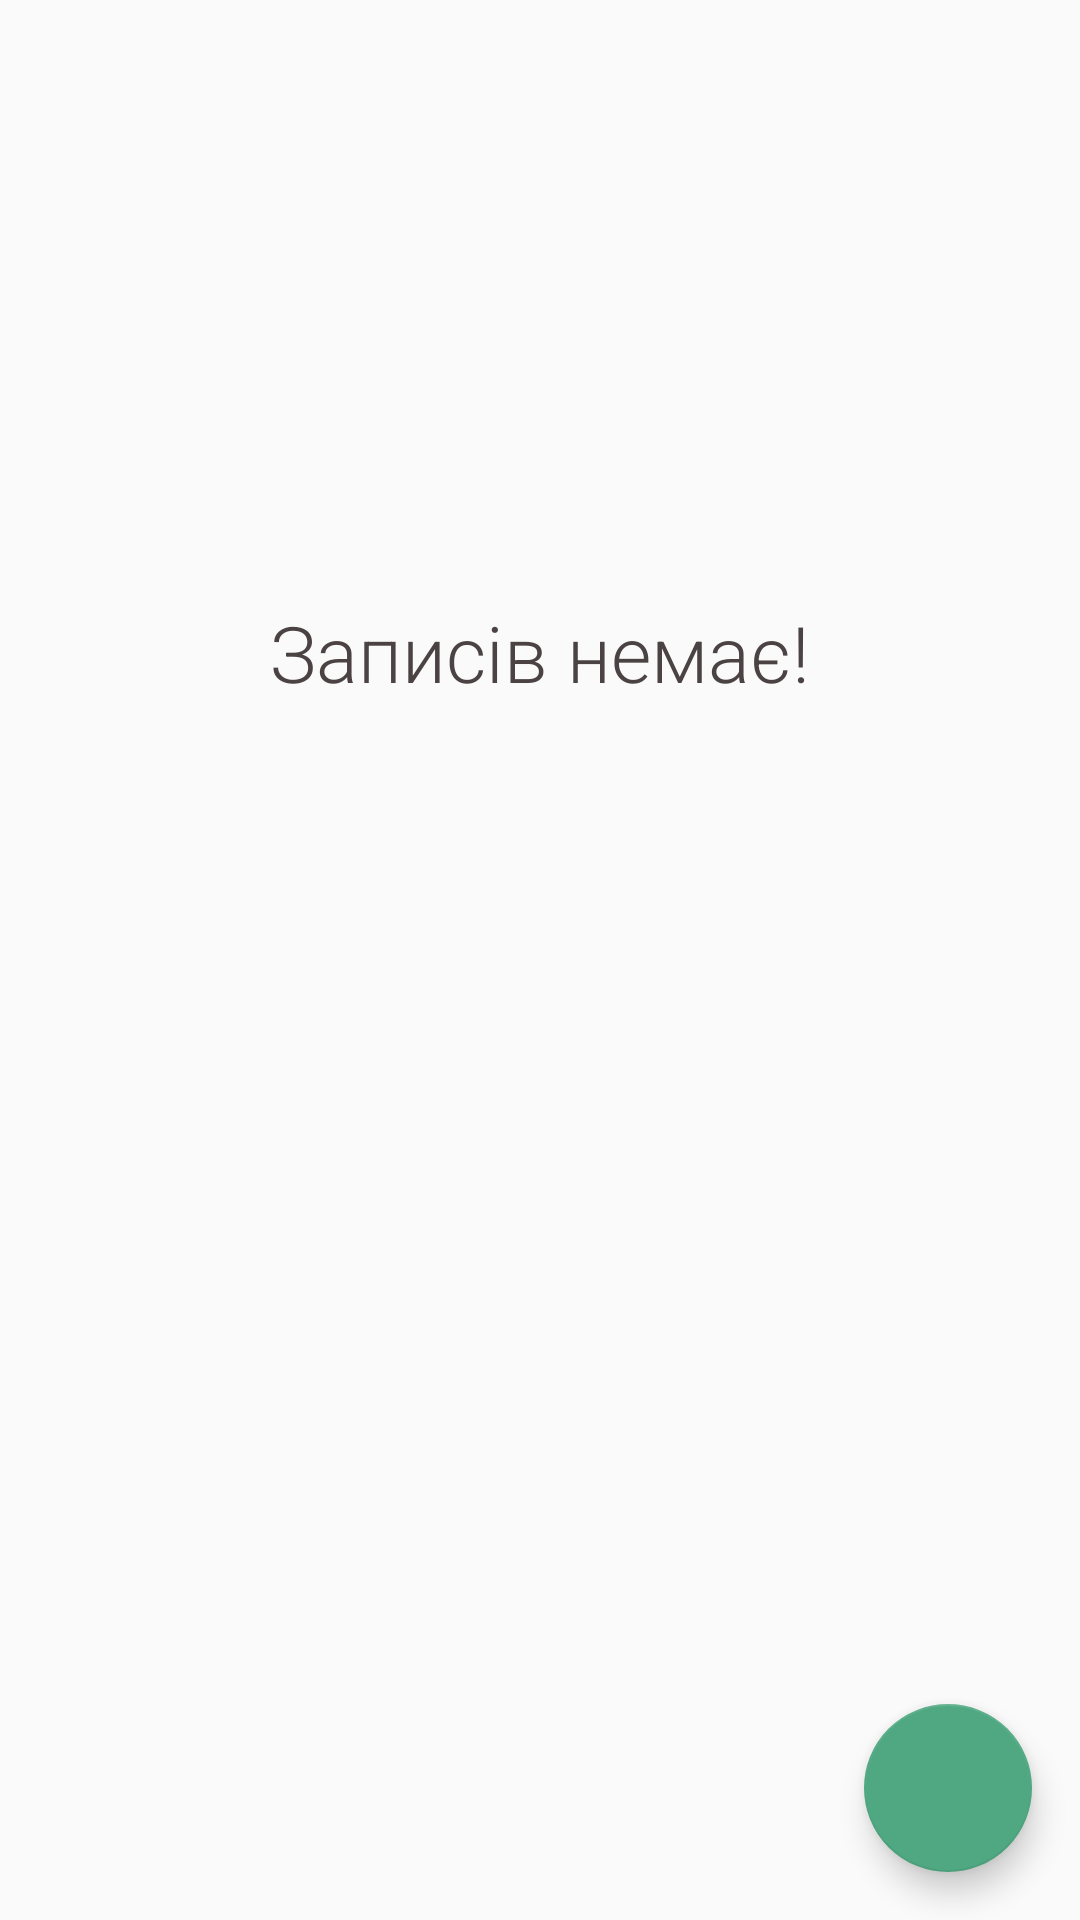

Produce the Android XML layout that renders to this screen, including the resource entries it uses.
<!-- AndroidManifest.xml: application theme AppTheme -->
<!-- res/layout/activity_notemark.xml -->
<?xml version="1.0" encoding="utf-8"?>
<android.support.design.widget.CoordinatorLayout
    xmlns:android="http://schemas.android.com/apk/res/android"
    xmlns:app="http://schemas.android.com/apk/res-auto"
    xmlns:tools="http://schemas.android.com/tools"
    android:id="@+id/coordinator_layout"
    android:layout_width="match_parent"
    android:layout_height="match_parent"
    tools:context="com.android.rivchat.NotemarkActivity">

    <include layout="@layout/content_notemark" />

    <android.support.design.widget.FloatingActionButton
        android:id="@+id/add_bookmark_fab"
        android:layout_width="wrap_content"
        android:layout_height="wrap_content"
        android:layout_gravity="bottom|end"
        android:layout_margin="16dp"
        android:tint="@color/white"
        app:srcCompat="@drawable/ic_add_white_24dp" />
</android.support.design.widget.CoordinatorLayout>
<!-- res/layout/content_notemark.xml (included above) -->
<?xml version="1.0" encoding="utf-8"?>
<RelativeLayout
    xmlns:android="http://schemas.android.com/apk/res/android"
    xmlns:app="http://schemas.android.com/apk/res-auto"
    xmlns:tools="http://schemas.android.com/tools"
    android:layout_width="match_parent"
    android:layout_height="match_parent"
    app:layout_behavior="@string/appbar_scrolling_view_behavior"
    tools:context="com.android.rivchat.NotemarkActivity"
    tools:showIn="@layout/activity_notemark">

    <android.support.v7.widget.RecyclerView
        android:id="@+id/notemark_recycler_view"
        android:layout_width="match_parent"
        android:layout_height="match_parent" />

    <TextView
        android:id="@+id/empty_notes_view"
        android:layout_width="wrap_content"
        android:layout_height="wrap_content"
        android:layout_centerHorizontal="true"
        android:layout_marginTop="200dp"
        android:fontFamily="sans-serif-light"
        android:text="Записів немає!"
        android:textColor="#4b4343"
        android:textSize="26sp" />

</RelativeLayout>
<!-- resources referenced by this layout -->
<resources>
  <color name="white">#ffffff</color>
  <style name="AppTheme" parent="Theme.AppCompat.Light.DarkActionBar">
          
          <item name="colorPrimary">#03A9F4</item>
          <item name="colorPrimaryDark">#0288D1</item>
          <item name="colorAccent">#4fa881</item>
          
          <item name="android:windowContentTransitions">true</item>
      </style>
</resources>
